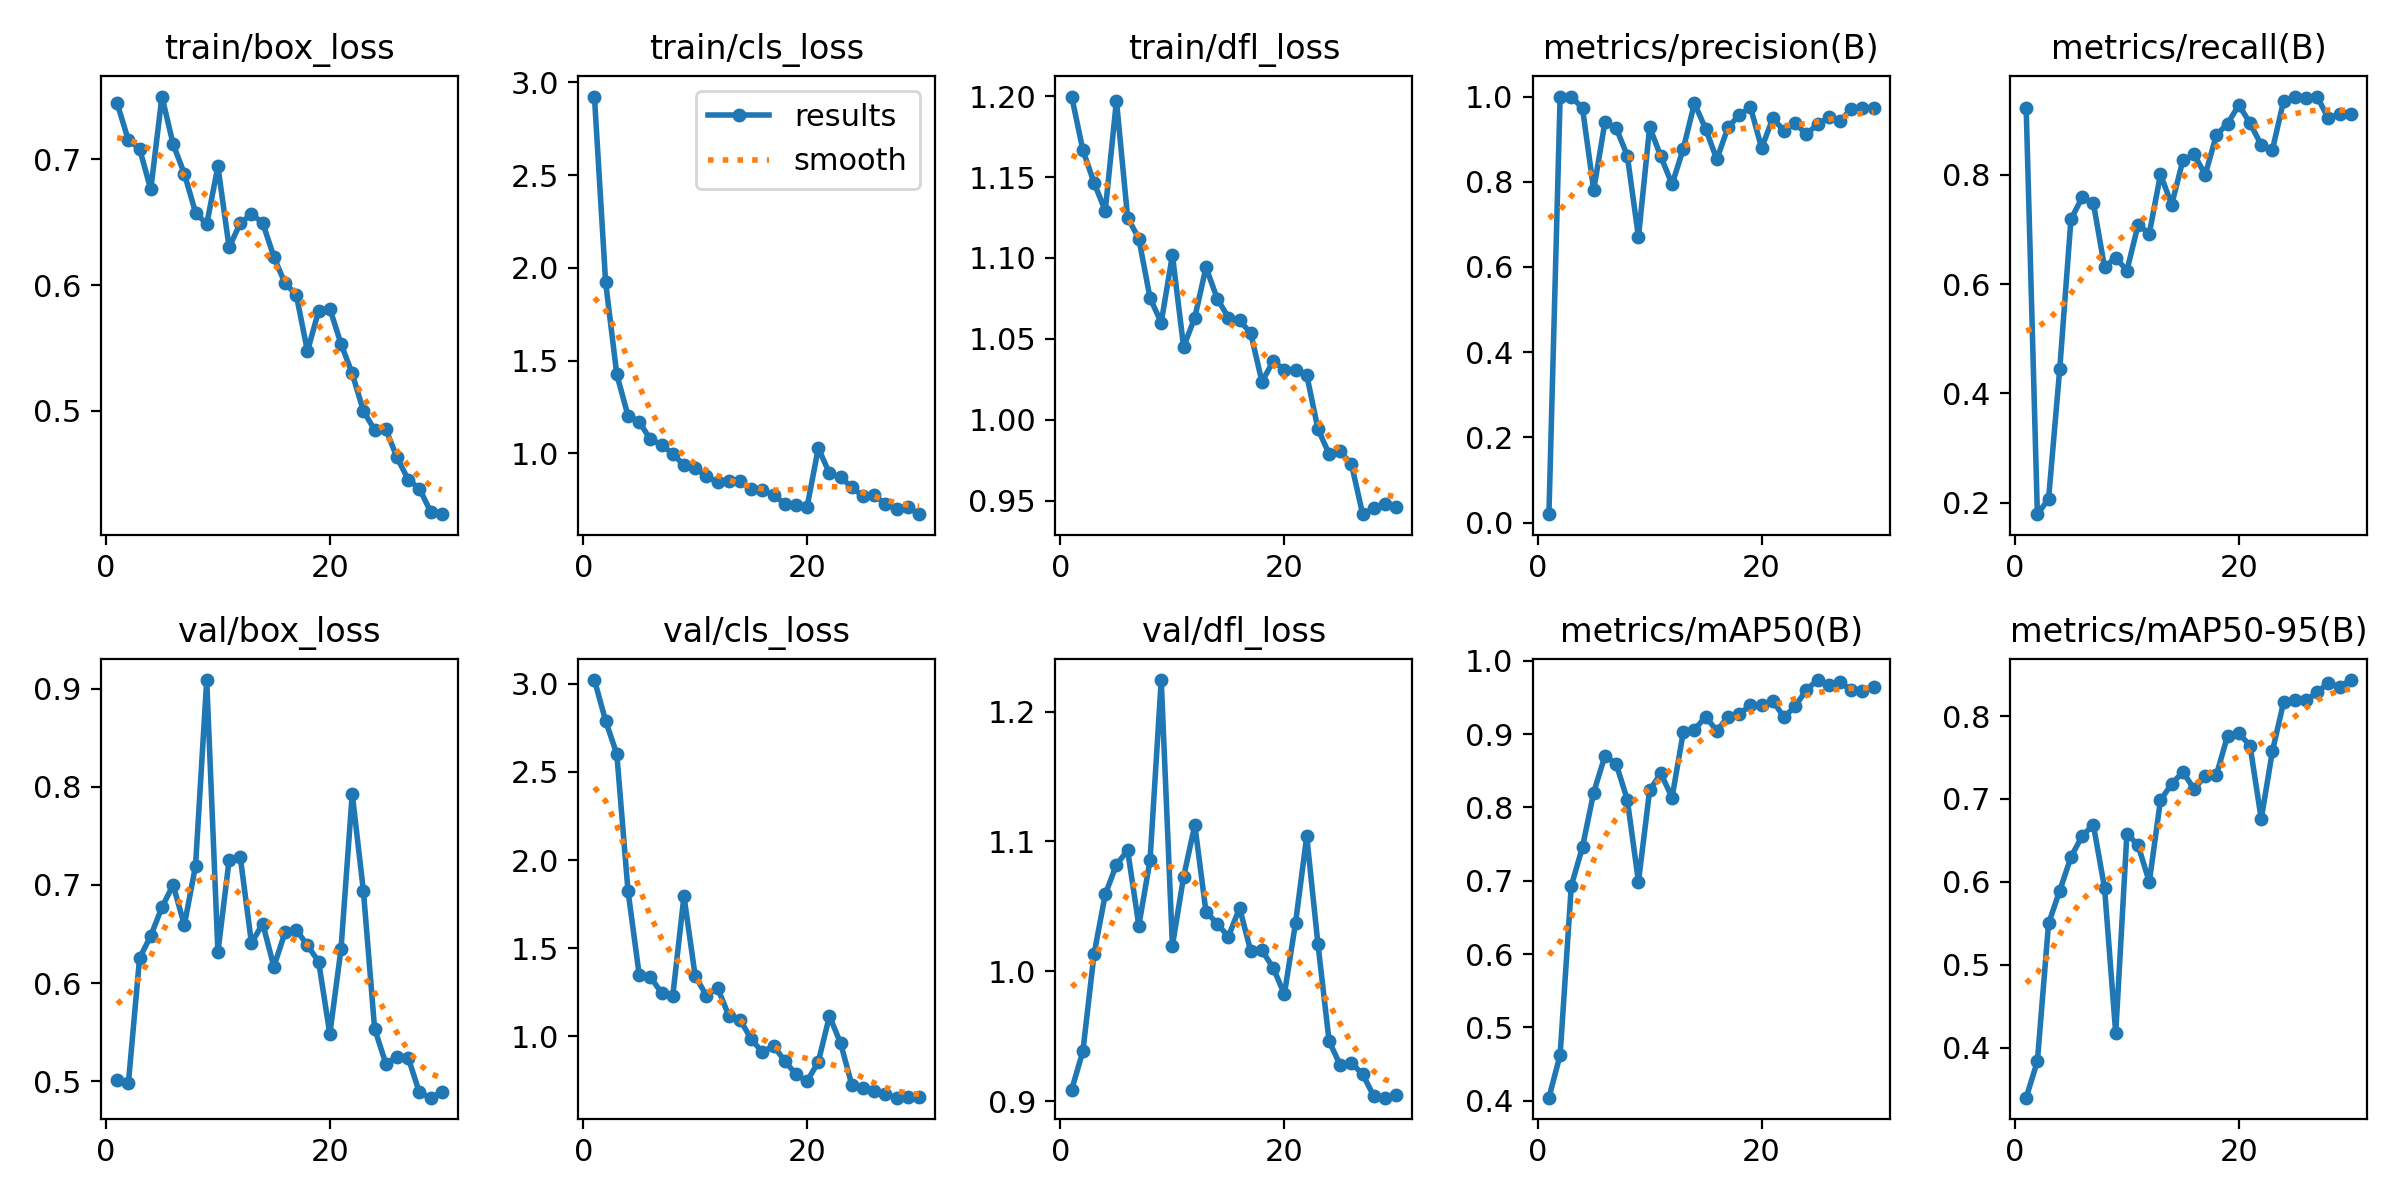

The data file committed next to this chart (first rows):
epoch, train/box_loss, train/cls_loss, train/dfl_loss, metrics/precision(B), metrics/recall(B), metrics/mAP50(B), metrics/mAP50-95(B), val/box_loss, val/cls_loss, val/dfl_loss, lr/pg0, lr/pg1, lr/pg2
1, 0.7447, 2.923, 1.2, 0.0198, 0.9224, 0.4041, 0.34, 0.5014, 3.021, 0.909, 0.0001143, 0.0001143, 0.0001143
2, 0.7153, 1.922, 1.167, 1, 0.1793, 0.4624, 0.3838, 0.4977, 2.79, 0.9384, 0.0002349, 0.0002349, 0.0002349
3, 0.7087, 1.425, 1.147, 1, 0.2069, 0.6932, 0.55, 0.6254, 2.601, 1.013, 0.000347, 0.000347, 0.000347
4, 0.6761, 1.203, 1.129, 0.9725, 0.4451, 0.7461, 0.5895, 0.648, 1.825, 1.059, 0.0004506, 0.0004506, 0.0004506
5, 0.7501, 1.17, 1.197, 0.7809, 0.7183, 0.8204, 0.63, 0.6772, 1.35, 1.082, 0.0005458, 0.0005458, 0.0005458
6, 0.7122, 1.075, 1.125, 0.9393, 0.7584, 0.8702, 0.6554, 0.6999, 1.338, 1.093, 0.0006324, 0.0006324, 0.0006324
7, 0.6887, 1.047, 1.112, 0.9266, 0.7484, 0.8597, 0.6689, 0.659, 1.245, 1.035, 0.0007106, 0.0007106, 0.0007106
8, 0.6578, 0.9963, 1.075, 0.8614, 0.6308, 0.8107, 0.593, 0.7193, 1.23, 1.085, 0.0007802, 0.0007802, 0.0007802
9, 0.6485, 0.937, 1.06, 0.6703, 0.6482, 0.6986, 0.4175, 0.9086, 1.795, 1.224, 0.0008414, 0.0008414, 0.0008414
10, 0.6946, 0.9224, 1.102, 0.9284, 0.6246, 0.8237, 0.6582, 0.6314, 1.343, 1.02, 0.0008941, 0.0008941, 0.0008941
11, 0.63, 0.8759, 1.045, 0.8593, 0.7085, 0.8464, 0.6442, 0.7251, 1.232, 1.073, 0.0009383, 0.0009383, 0.0009383
12, 0.6494, 0.8445, 1.063, 0.794, 0.6923, 0.8136, 0.5999, 0.7281, 1.275, 1.113, 0.0009103, 0.0009103, 0.0009103
13, 0.6564, 0.852, 1.094, 0.8771, 0.8004, 0.9023, 0.6986, 0.6405, 1.118, 1.046, 0.0008631, 0.0008631, 0.0008631
14, 0.6496, 0.8514, 1.075, 0.9842, 0.7453, 0.9058, 0.7181, 0.6606, 1.095, 1.037, 0.000816, 0.000816, 0.000816
15, 0.6225, 0.8095, 1.063, 0.9242, 0.826, 0.9239, 0.7326, 0.6167, 0.9858, 1.027, 0.0007688, 0.0007688, 0.0007688
16, 0.6013, 0.8015, 1.061, 0.8526, 0.8369, 0.9045, 0.7121, 0.6517, 0.9096, 1.049, 0.0007216, 0.0007216, 0.0007216
17, 0.5924, 0.7756, 1.054, 0.9281, 0.8, 0.9236, 0.7275, 0.6542, 0.9466, 1.015, 0.0006745, 0.0006745, 0.0006745
18, 0.5474, 0.7296, 1.023, 0.9561, 0.8727, 0.9273, 0.7292, 0.6384, 0.8615, 1.016, 0.0006273, 0.0006273, 0.0006273
19, 0.5795, 0.7205, 1.036, 0.9758, 0.8933, 0.9395, 0.7765, 0.6217, 0.7846, 1.003, 0.0005802, 0.0005802, 0.0005802
20, 0.5813, 0.7119, 1.031, 0.8791, 0.9274, 0.9396, 0.7791, 0.548, 0.7455, 0.9824, 0.000533, 0.000533, 0.000533
21, 0.5531, 1.028, 1.031, 0.9489, 0.8942, 0.9456, 0.7643, 0.6349, 0.8552, 1.037, 0.0004859, 0.0004859, 0.0004859
22, 0.5296, 0.8926, 1.028, 0.9201, 0.8542, 0.923, 0.6758, 0.7928, 1.116, 1.104, 0.0004387, 0.0004387, 0.0004387
23, 0.4998, 0.8709, 0.9943, 0.9369, 0.8456, 0.9378, 0.7577, 0.6936, 0.96, 1.021, 0.0003916, 0.0003916, 0.0003916
24, 0.4847, 0.8164, 0.9788, 0.912, 0.9348, 0.9605, 0.8166, 0.5535, 0.7235, 0.9463, 0.0003444, 0.0003444, 0.0003444
25, 0.4853, 0.7688, 0.9804, 0.9345, 0.9428, 0.9738, 0.8193, 0.5179, 0.7049, 0.9277, 0.0002972, 0.0002972, 0.0002972
26, 0.4628, 0.7731, 0.9723, 0.9508, 0.9407, 0.9669, 0.8187, 0.5249, 0.688, 0.9294, 0.0002501, 0.0002501, 0.0002501
27, 0.4452, 0.7267, 0.9416, 0.9416, 0.9423, 0.9708, 0.8289, 0.5238, 0.6723, 0.9207, 0.0002029, 0.0002029, 0.0002029
28, 0.438, 0.6982, 0.9454, 0.9716, 0.9028, 0.9603, 0.8396, 0.4885, 0.6522, 0.9038, 0.0001558, 0.0001558, 0.0001558
29, 0.4197, 0.7086, 0.9478, 0.974, 0.9105, 0.959, 0.8353, 0.4832, 0.6587, 0.9028, 0.0001086, 0.0001086, 0.0001086
30, 0.4176, 0.6721, 0.946, 0.9739, 0.9114, 0.9641, 0.8433, 0.4885, 0.6545, 0.905, 6.1447e-05, 6.1447e-05, 6.1447e-05
